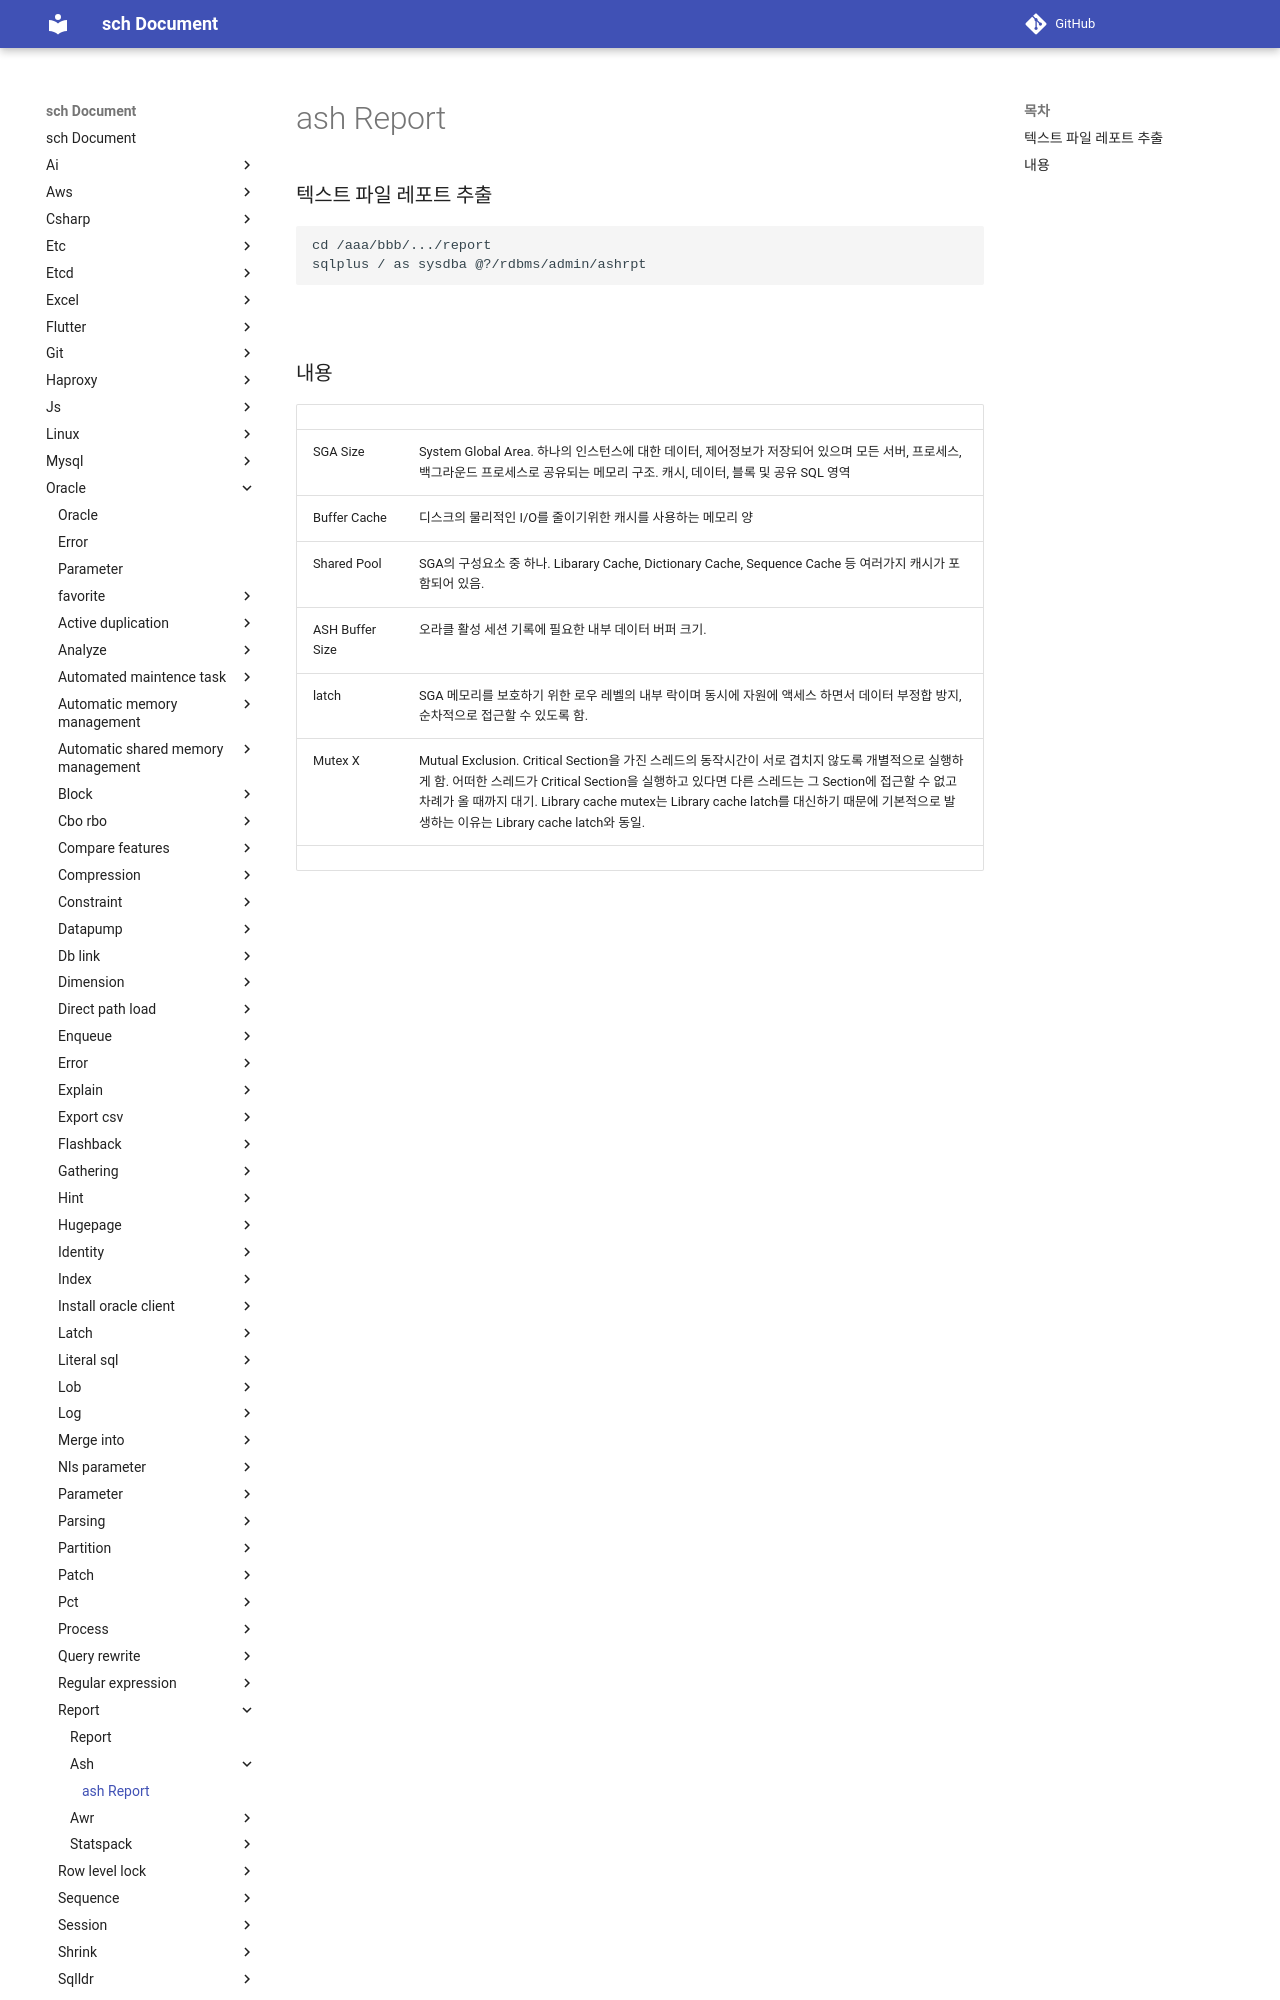

repository: sch6393/sch · page: oracle/report/ash/index.html · generator: mkdocs

ash Report
===

### 텍스트 파일 레포트 추출
```sql
cd /aaa/bbb/.../report
sqlplus / as sysdba @?/rdbms/admin/ashrpt
```

<br>

### 내용
|||
|-|-|
|SGA Size|System Global Area. 하나의 인스턴스에 대한 데이터, 제어정보가 저장되어 있으며 모든 서버, 프로세스, 백그라운드 프로세스로 공유되는 메모리 구조. 캐시, 데이터, 블록 및 공유 SQL 영역|
|Buffer Cache|디스크의 물리적인 I/O를 줄이기위한 캐시를 사용하는 메모리 양|
|Shared Pool|SGA의 구성요소 중 하나. Libarary Cache, Dictionary Cache, Sequence Cache 등 여러가지 캐시가 포함되어 있음.|
|ASH Buffer Size|오라클 활성 세션 기록에 필요한 내부 데이터 버퍼 크기.|
|latch|SGA 메모리를 보호하기 위한 로우 레벨의 내부 락이며 동시에 자원에 액세스 하면서 데이터 부정합 방지, 순차적으로 접근할 수 있도록 함.|
|Mutex X|Mutual Exclusion. Critical Section을 가진 스레드의 동작시간이 서로 겹치지 않도록 개별적으로 실행하게 함. 어떠한 스레드가 Critical Section을 실
